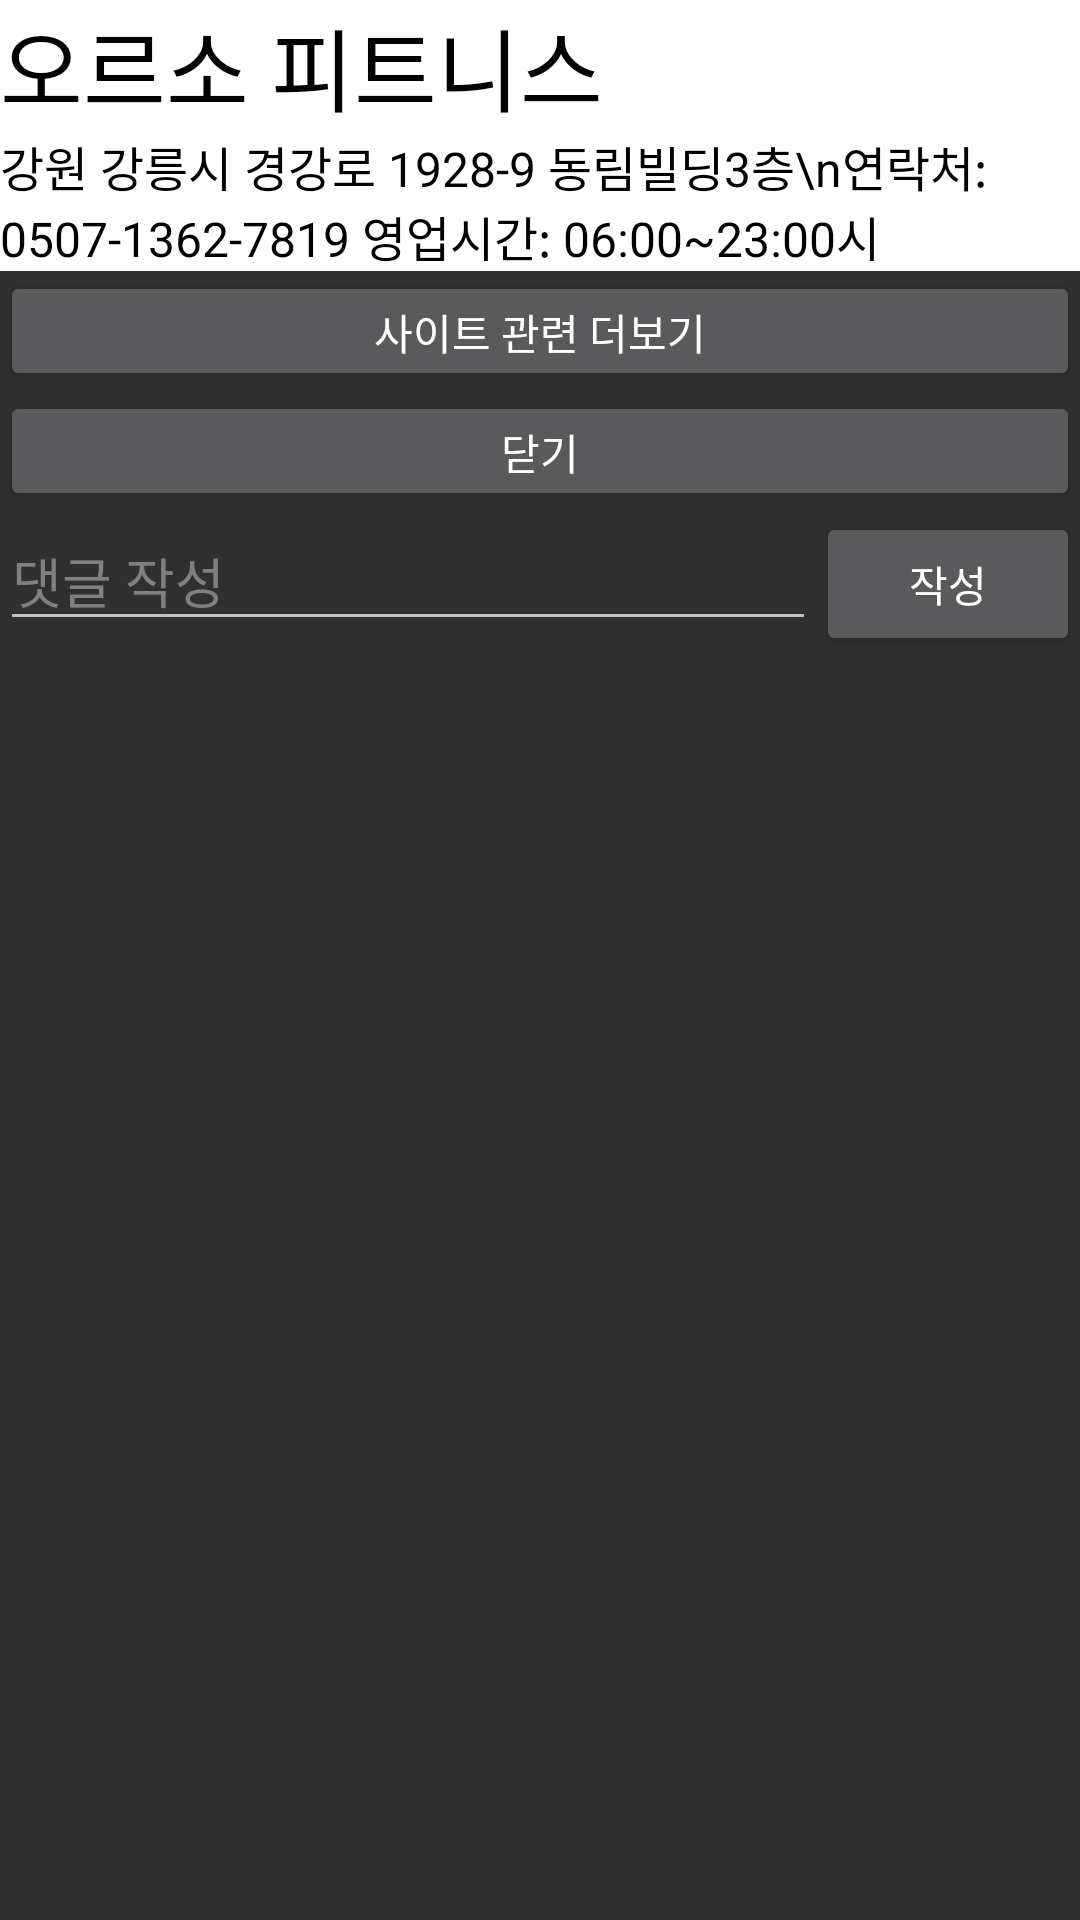

Produce the Android XML layout that renders to this screen, including the resource entries it uses.
<!-- AndroidManifest.xml: application theme Theme.AppCompat.NoActionBar -->
<!-- res/layout/fragment_page_6.xml -->
<LinearLayout
    xmlns:android="http://schemas.android.com/apk/res/android"
    android:layout_width="match_parent"
    android:layout_height="match_parent"
    android:orientation="vertical"
    android:name=".Fragment6"
    android:windowSoftInputMode="adjustResize">

    





    <TextView
        android:id="@+id/markerTitle"
        android:layout_width="match_parent"
        android:layout_height="wrap_content"
        android:textColor="#000000"
        android:background="#FFFFFF"
        android:text="오르소 피트니스 "
        android:textSize="30sp" />

    <TextView
        android:id="@+id/markerAddress"
        android:layout_width="match_parent"
        android:layout_height="wrap_content"
        android:textColor="#000000"
        android:background="#FFFFFF"
        android:text="강원 강릉시 경강로 1928-9 동림빌딩3층\n연락처: 0507-1362-7819 영업시간: 06:00~23:00시"
        android:textSize="16sp" />
    <Button
        android:id="@+id/linkButton"
        android:layout_width="match_parent"
        android:layout_height="40dp"
        android:layout_below="@id/closeButton"
        android:text="사이트 관련 더보기" />

    <Button
        android:id="@+id/closeButton"
        android:layout_width="match_parent"
        android:layout_height="40dp"
        android:text="닫기" />
    <LinearLayout
        android:layout_width="match_parent"
        android:layout_height="wrap_content"
        android:orientation="horizontal">

        <EditText
            android:id="@+id/review"
            android:layout_width="0dp"
            android:layout_height="wrap_content"
            android:layout_weight="1"
            android:clickable="true"
            android:focusable="true"
            android:focusableInTouchMode="true"
            android:hint="댓글 작성"
            android:textColorHint="#808080" />

        <Button
            android:id="@+id/reviewsave"
            android:layout_width="wrap_content"
            android:layout_height="wrap_content"
            android:text="작성" />
    </LinearLayout>

    <LinearLayout
        android:layout_marginTop="20dp"
        android:layout_width="match_parent"
        android:layout_height="wrap_content"
        android:orientation="vertical">


        <ListView
            android:id="@+id/reviews"
            android:layout_width="match_parent"
            android:layout_height="wrap_content"
            android:background="#0B636E"
            android:textColor="#FFFFFF"
            android:textSize="16sp" />

    </LinearLayout>




</LinearLayout>
<!-- resources referenced by this layout -->
<resources>

</resources>
